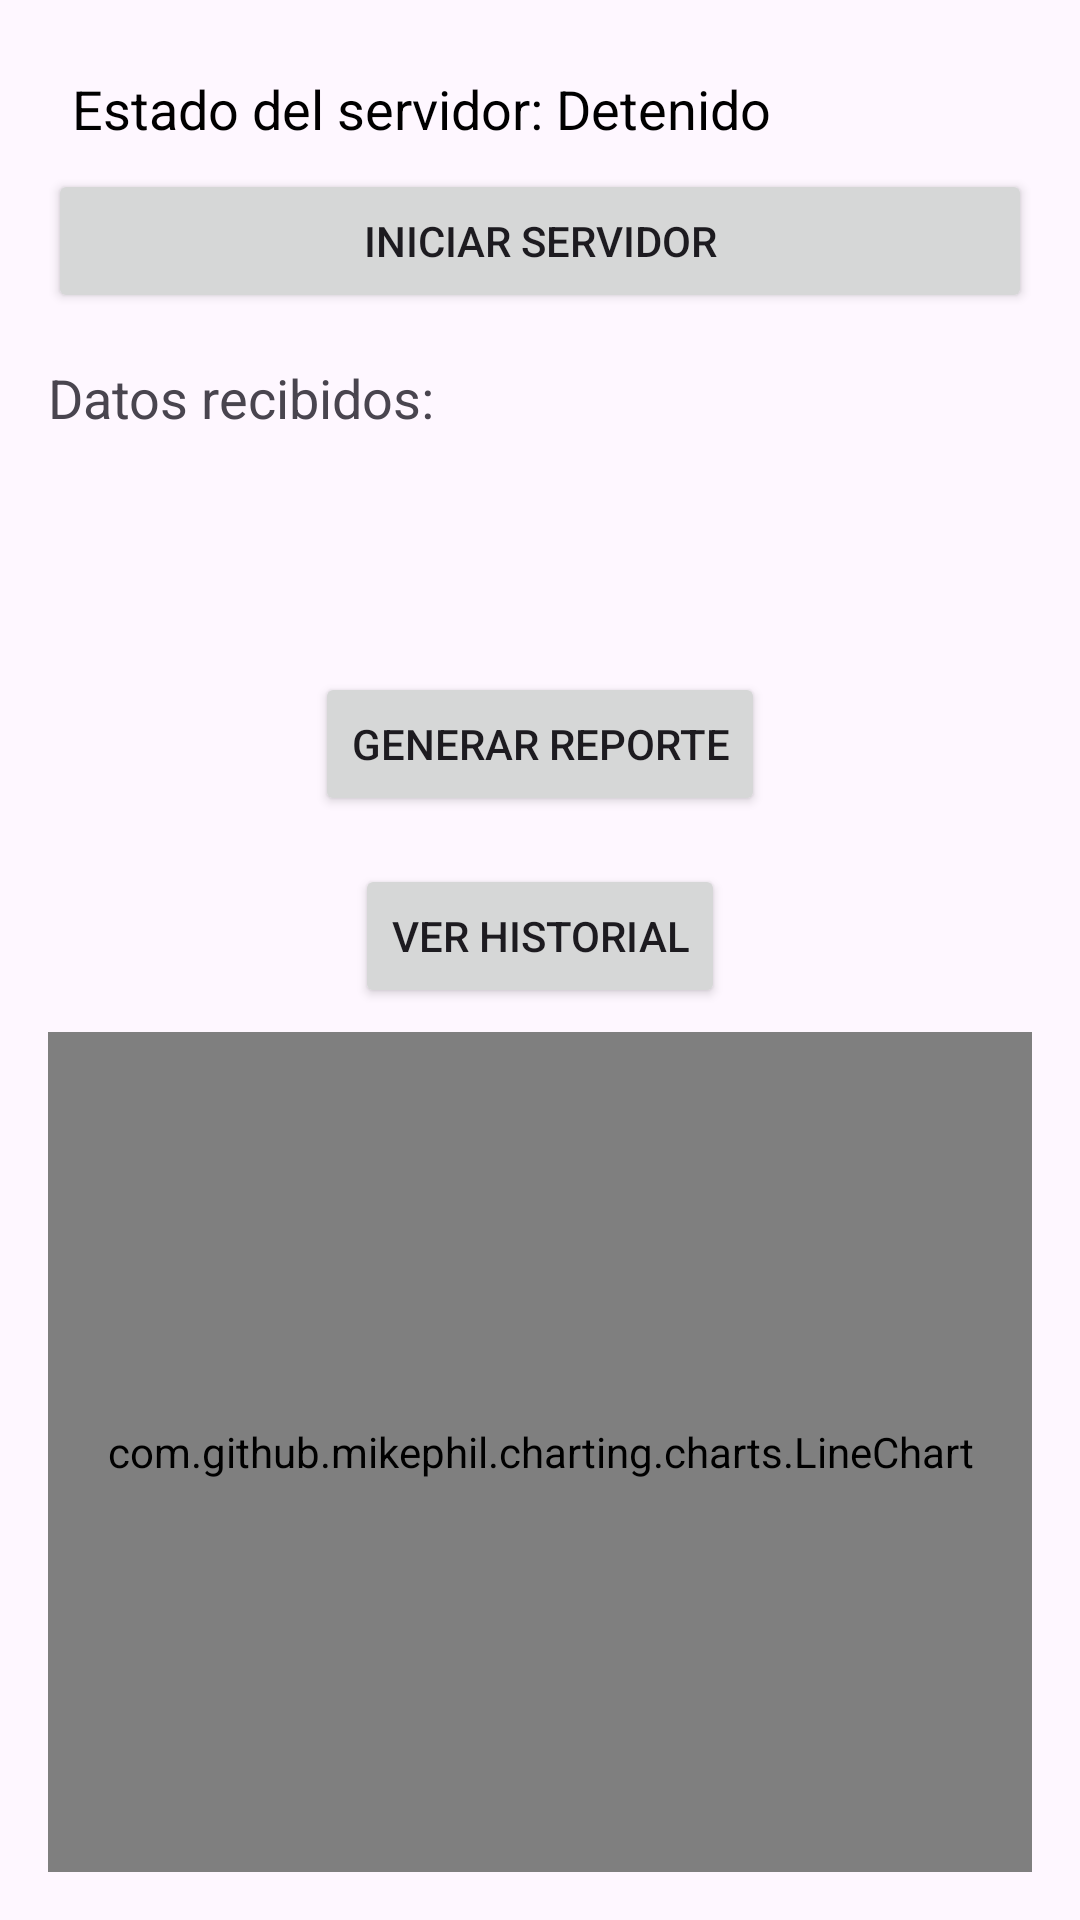

Android layout source for this screen:
<!-- AndroidManifest.xml: application theme Theme.Aplicacion7 -->
<!-- res/layout/activity_main.xml -->
<?xml version="1.0" encoding="utf-8"?>
<LinearLayout
    xmlns:android="http://schemas.android.com/apk/res/android"
    android:layout_width="match_parent"
    android:layout_height="match_parent"
    android:orientation="vertical"
    android:padding="16dp">

    
    <TextView
        android:id="@+id/tvStatus"
        android:layout_width="match_parent"
        android:layout_height="wrap_content"
        android:text="Estado del servidor: Detenido"
        android:textSize="18sp"
        android:textColor="@android:color/black"
        android:padding="8dp" />

    
    <Button
        android:id="@+id/btnStartServer"
        android:layout_width="match_parent"
        android:layout_height="wrap_content"
        android:text="Iniciar Servidor" />

    
    <Button
        android:id="@+id/btnStopServer"
        android:layout_width="match_parent"
        android:layout_height="wrap_content"
        android:text="Detener Servidor"
        android:visibility="gone" />

    
    <TextView
        android:layout_width="match_parent"
        android:layout_height="wrap_content"
        android:text="Datos recibidos:"
        android:textSize="18sp"
        android:paddingTop="16dp" />

    
    <androidx.recyclerview.widget.RecyclerView
        android:id="@+id/rvMessages"
        android:layout_width="match_parent"
        android:layout_height="365dp"
        android:layout_weight="1"
        android:clipToPadding="false" />

    <Button
        android:id="@+id/btn_generate_report"
        android:layout_width="wrap_content"
        android:layout_height="wrap_content"
        android:text="Generar Reporte"
        android:layout_marginTop="16dp"
        android:layout_gravity="center_horizontal"/>

    <Button
        android:id="@+id/btn_view_history"
        android:layout_width="wrap_content"
        android:layout_height="wrap_content"
        android:text="Ver Historial"
        android:layout_marginTop="16dp"
        android:layout_gravity="center_horizontal" />

    
    <com.github.mikephil.charting.charts.LineChart
        android:id="@+id/lineChart"
        android:layout_width="match_parent"
        android:layout_height="280dp"
        android:layout_marginTop="8dp"
        android:background="@android:color/white" />
</LinearLayout>
<!-- resources referenced by this layout -->
<resources>
  <style name="Theme.Aplicacion7" parent="Base.Theme.Aplicacion7" />
  <style name="Base.Theme.Aplicacion7" parent="Theme.Material3.DayNight.NoActionBar">
          
          
      </style>
</resources>
